Run: headless pygame with SDL's dummy video driver; simulated clock (each Clock.tick advances the game by its frame time, no real sleeping); random seed 0; keys injected as events and as key.get_pressed() state; no mouse input.
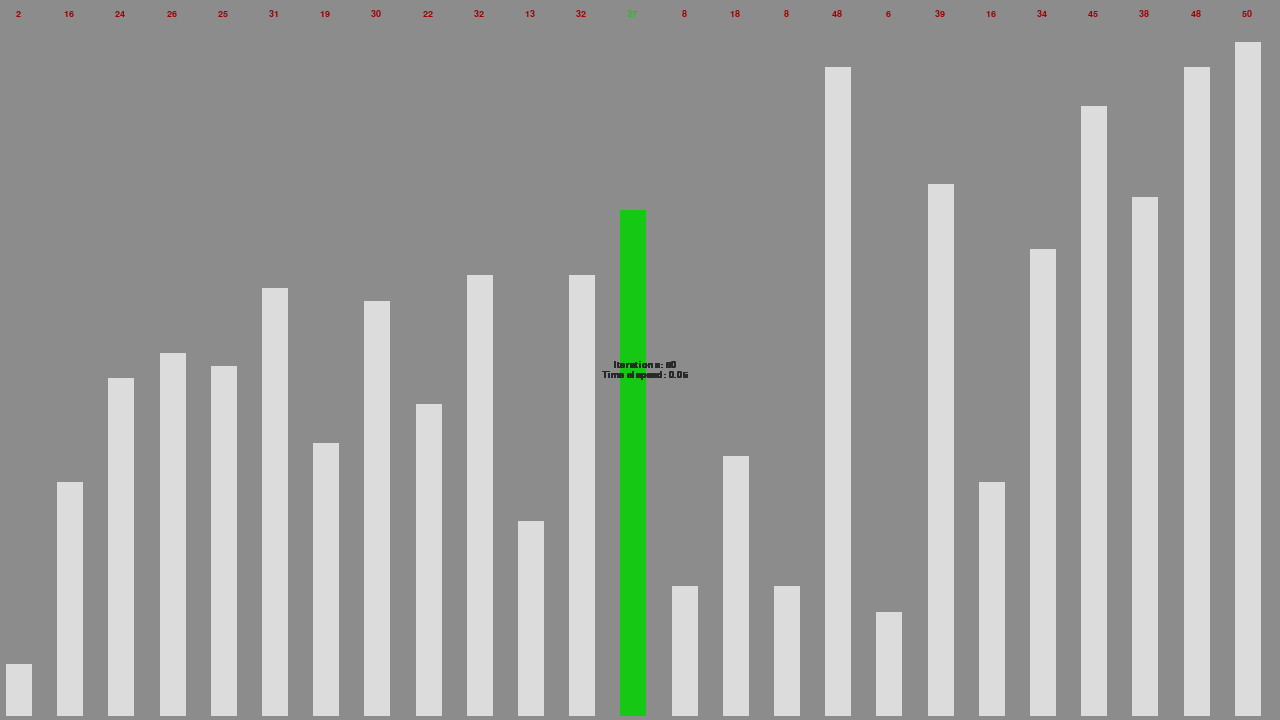
Frame 1 of 4 · flips 1–60 · no input
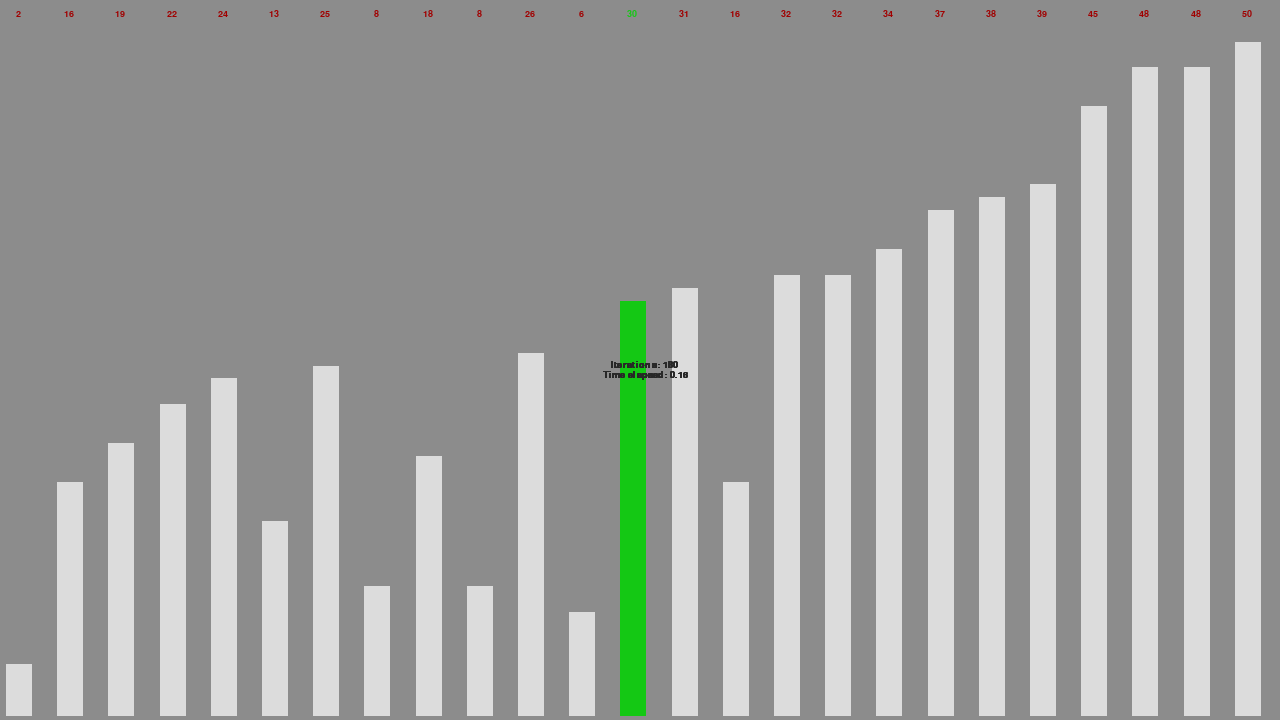
Frame 2 of 4 · flips 61–180 · tapped SPACE, RETURN · held RIGHT (→), D
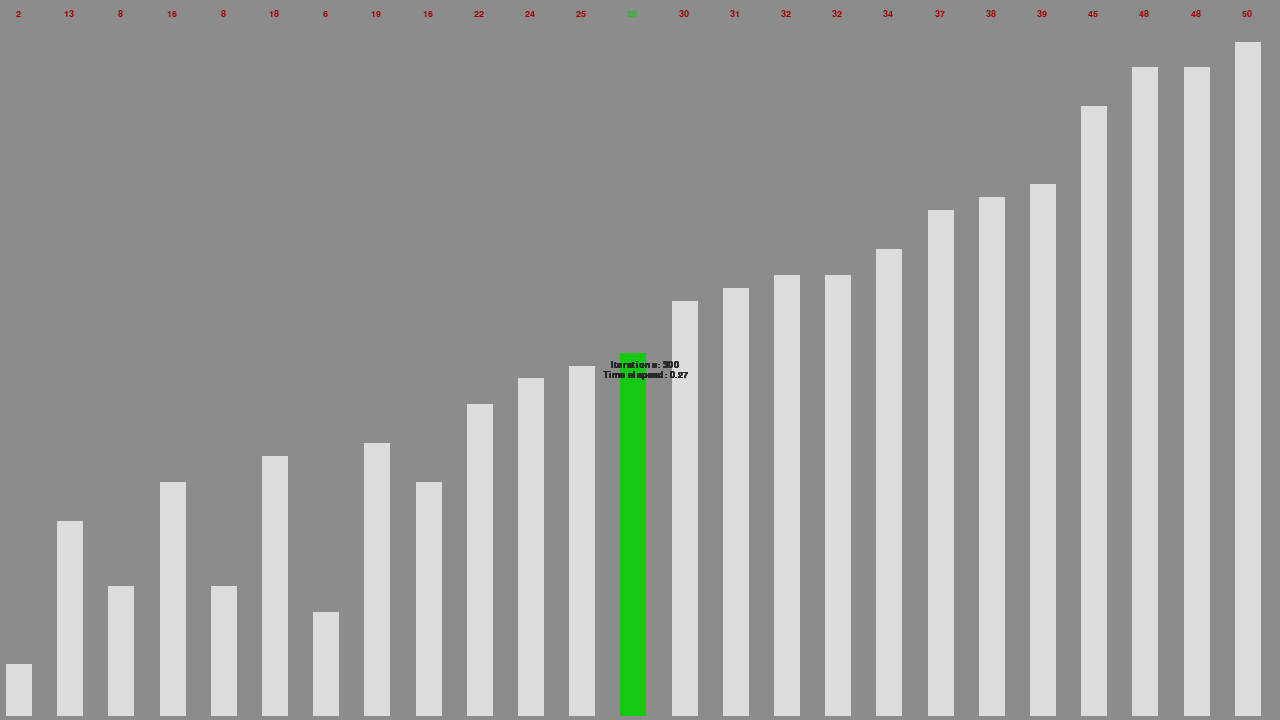
Frame 3 of 4 · flips 181–300 · held DOWN (↓), S
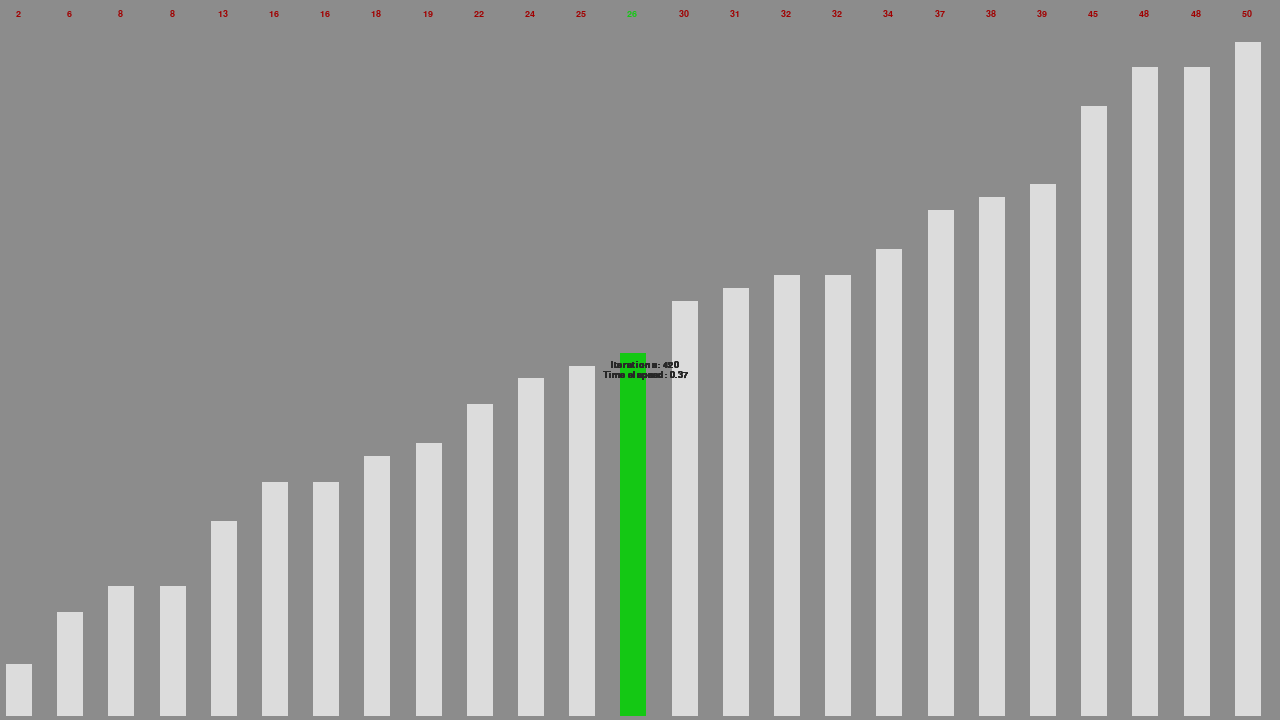
Frame 4 of 4 · flips 301–420 · held LEFT (←), A, UP (↑), W

The pygame program that drew these frames:

import pygame
import random
import time

class Config:
	def __init__(self):
		self.windowSize = (1280, 720)
		self.windowTitle = "Bubble sort visualization"

		self.arrayItems = 25
		self.arrayRange = (0, 50)

		self.fps = 20

		self.minimumHeight = 0
		self.maximumHeight = self.windowSize[1] - round(self.windowSize[1] / 10)

		self.offsetX = 5
		self.offsetY = 5
		self.offsetYtop = 0

		self.closeAfterSort = False

		self.fontRender = True

		if self.fontRender:
			self.renderIterationsOnly = False
			self.fontVertical = False
			self.fontType = "Arial"
			self.fontBold = True
			self.fontSize = 14
			self.font = None
			self.offsetYtop = round(self.fontSize * 3)

		self.color = {
			"background" : (140, 140, 140),
			"neutralLine" : (220, 220, 220),
			"higherLine" : (20, 200, 20),
			"backgroundIterations" : (40, 40, 40),
			"numbers" : (160, 0, 0),
			"highlightNumbers" : (20, 200, 20),
			"errorMessage" : (200, 0, 0)
		}

class Visualization:
	def __init__(self, config):
		self.config = config
		self.array = []
		self.arrayIndex = 0
		self.arrayLength = 0
		self.arraySorted = False
		self.sortCount = 0
		self.highlight = 0
		self.iterations = 0
		self.startTime = 0
		self.endTime = 0

		self.createArray()
		self.setup()
		self.loop()

	def setup(self):
		pygame.init()

		self.window = pygame.display.set_mode(self.config.windowSize)

		pygame.display.set_caption(self.config.windowTitle)

		self.clock = pygame.time.Clock()

		self.setupFont()

	def setupFont(self):
		if not self.config.fontRender:
			return

		self.config.font = pygame.font.SysFont(self.config.font, self.config.fontSize)
		self.config.font.set_bold(self.config.fontBold)

	def createArray(self):
		self.array = [
			random.randint(self.config.arrayRange[0], self.config.arrayRange[1]) for _ in range(self.config.arrayItems)
		]

		self.arrayLength = len(self.array)

	def getLineWidth(self):
		return round((self.config.windowSize[0] / self.arrayLength) / 2)

	def getLineX(self, lineIndex, width):
		return round((self.config.windowSize[0] / self.arrayLength) * lineIndex) + self.config.offsetX + round(width / 2)

	def getLineY(self):
		return self.config.windowSize[1] - self.config.offsetY

	def getLineColor(self, lineIndex):
		if(lineIndex == self.highlight):
			return self.config.color["higherLine"]

		return self.config.color["neutralLine"]

	def getLineEndY(self, lineIndex):
		if(self.array[lineIndex]):
			return self.config.maximumHeight - (self.config.maximumHeight * (self.array[lineIndex] / self.config.arrayRange[1])) + self.config.offsetYtop
		
		else:
			return self.config.windowSize[1] - self.config.minimumHeight - self.config.offsetYtop

	def drawBackground(self):
		self.window.fill(self.config.color["background"])

	def drawIterations(self):
		text = self.config.font.render(f"Iterations: {self.iterations}", True, self.config.color["backgroundIterations"])
		self.drawText(text, round(self.config.windowSize[0] / 2) + self.config.offsetX - round(text.get_width() / 2), round(self.config.windowSize[1] / 2))

	def drawHorizontalNumbers(self, lineIndex, x):
		text = self.config.font.render(str(self.array[lineIndex]), True, self.highlight == lineIndex and self.config.color["highlightNumbers"] or self.config.color["numbers"])
		self.drawText(text, x - round(text.get_width() / 2), text.get_height())

	def drawVerticalNumbers(self, lineIndex, x):
		plainText = str(self.array[lineIndex])
		text = self.config.font.render(str(self.array[lineIndex]), True, self.highlight == lineIndex and self.config.color["highlightNumbers"] or self.config.color["numbers"])
		self.drawText(text, x, 0, True, plainText)

	def drawTimeElapsed(self):
		text = self.config.font.render("Time elapsed: %0.2f" %(self.arraySorted and self.endTime - self.startTime or time.time() - self.startTime), True, self.config.color["backgroundIterations"])
		self.drawText(text, round(self.config.windowSize[0] / 2) + self.config.offsetX - round(text.get_width() / 2), round(self.config.windowSize[1] / 2) + text.get_height())

	def drawError(self, message):
		text = self.config.font.render(f"ERROR: {message}", True, self.config.color["errorMessage"])
		self.drawText(text, 0, 0)

	def loop(self):
		self.startTime = time.time()

		while True:
			self.clock.tick(self.config.fps)

			for event in pygame.event.get():
				if event.type == pygame.QUIT:
					self.quit()

			if not self.arraySorted:
				if self.arrayIndex == self.arrayLength - 1:
					self.arrayIndex = 0

				if self.sortCount > self.arrayLength:
					self.finish()

					if self.config.closeAfterSort:
						break

				self.sort()

			self.draw()

			pygame.display.update()

	def draw(self):
		self.drawBackground()

		for iterator in range(self.arrayLength):
			w = self.getLineWidth()
			x = self.getLineX(iterator, w)
			y = self.getLineY()
			c = self.getLineColor(iterator)
			endY = self.getLineEndY(iterator)

			self.drawLine(x, y, endY, w, c)

			if not self.config.fontRender:
				continue

			self.drawIterations()

			if not self.config.renderIterationsOnly:
				if self.config.fontVertical:
					self.drawVerticalNumbers(iterator, x)

				else:
					self.drawHorizontalNumbers(iterator, x)

				self.drawTimeElapsed()

	def drawLine(self, x, y, endY, w, c):
			pygame.draw.line(self.window, c, (x, y), (x, endY), w)

	def drawText(self, text, x, y, vertical = False, plainText = ""):
		if vertical:
			for i, char in enumerate(plainText):
				temporaryText = self.config.font.render(char, True, self.config.color["numbers"])
				self.window.blit(temporaryText, (x, y + (text.get_height() * i)))

		else:
			self.window.blit(text, (x, y))


	def sort(self):
		if(self.arrayLength <= 1):
			self.drawError(f"Invalid array length ({len(self.array)})")

			self.quit()

		self.highlight = self.arrayIndex + 1

		if self.array[self.arrayIndex] > self.array[self.arrayIndex + 1]:
			self.array[self.arrayIndex], self.array[self.arrayIndex + 1] = self.array[self.arrayIndex + 1], self.array[self.arrayIndex]

			self.sortCount = 0
		else:
			self.sortCount += 1

		self.arrayIndex += 1
		self.iterations += 1

	def quit(self):
		pygame.quit()
		quit()

	def finish(self):
		self.arraySorted = True
		self.endTime = time.time()

		print(f"Finished in {self.iterations + 1} iterations.\nTime elapsed: {int(self.endTime - self.startTime)}")

if __name__ == "__main__":
	config = Config()
	visual = Visualization(config)
